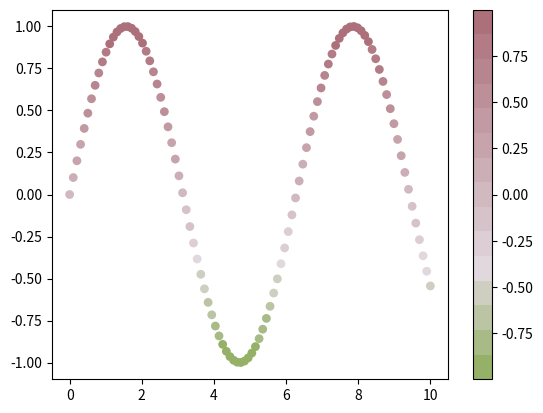

Recreate this plot in Python.
#!/usr/bin/python3
# -*- coding: UTF-8 -*-

"""
 This functions aim to create a custom color map
"""

import matplotlib as mpl # in python

cdict={'red': ((0., 0., 0.),(0.6, 0.0, 0.0),(1.0, 1.0, 1.0)),
       'green': ((0., 0.0, 0.0),(0.4, 1.0, 1.0),(0.6, 1.0, 1.0),(1., 0.0, 0.0)),
       'blue': ((0., 1.0, 1.0),(0.4, 0.0, 0.0),(1.0, 0.0, 0.0))}
bgr = mpl.colors.LinearSegmentedColormap('bgr',cdict,256)


def mycmap(stops,Ns=[]):
   """
    This function returns a matplorlib colormap object.
    stops: color steps
    Ns: list of colors between steps len(Ns) = len(stops)-1
    if Ns is not provided. then Ns = [100 for _ in range(len(stops)-1)] is used
    ** alpha is allowed
   """
   if isinstance(Ns,int): Ns = [Ns for _ in range(len(stops)-1)]
   if isinstance(Ns,list):
      if len(Ns) == 0: Ns = [100 for _ in range(len(stops)-1)]
      else: pass
   if len(stops) != len(Ns)+1:
      print('Error making mycmap')
      return None
   cols = []
   for i in range(len(Ns)):
      N = Ns[i]
      col0 = stops[i]
      col1 = stops[i+1]
      for j in range(N):
         a = j/N
         c = (1-a)*col0 + a*col1
         #print(a,c)
         cols.append( tuple((1-a)*col0 + a*col1) )
   return mpl.colors.ListedColormap(cols)

if __name__ == '__main__':
   import numpy as np
   
   col0 = np.array((149,177,104))
   #4
   col1 = np.array((225,216,222))
   #11
   col2 = np.array((167,102,113))
   
   stops = [col0/255,col1/255,col2/255]
   n = 4
   Ns = [4,11]
   
   x = np.linspace(0,10,100)
   y = np.sin(x)
   
   import matplotlib.pyplot as plt
   cm = mycmap(stops,Ns=Ns)
   fig, ax = plt.subplots()
   C = ax.scatter(x,y,c=y,s=40,edgecolor='none',cmap=cm)
   fig.colorbar(C)
   plt.show()
